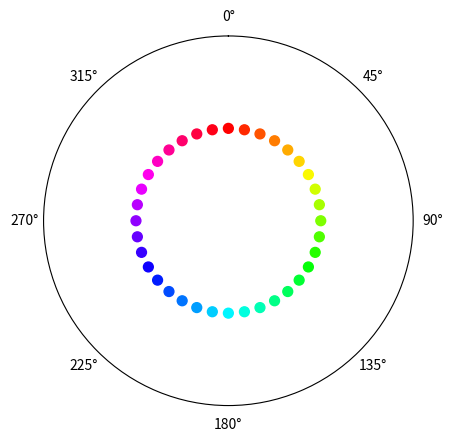

The matplotlib source for this figure: (Note: this script raises an exception after producing the figure.)

# script to create a polar plot of locations tested in study

# import libraries and packages
dirfiles = r'C:\Users\<user>\Documents\PYTHON\DNN_ESANN'

import numpy as np
import matplotlib.pyplot as plt

azimuthrange = np.arange(0,360,10)


fig = plt.figure()
ax = plt.axes(polar=True)
r = np.ones(len(azimuthrange))
theta = azimuthrange
sizemark = 50
colors = theta
ax.set_theta_zero_location("N")
ax.set_theta_direction(-1)
ax.scatter(np.radians(theta), r, s = sizemark, c = colors, cmap = 'hsv')
ax.grid(False)
ax.set_yticks([])
plt.savefig(dirfiles+'/plot_polar_alltargetlocs.png')

